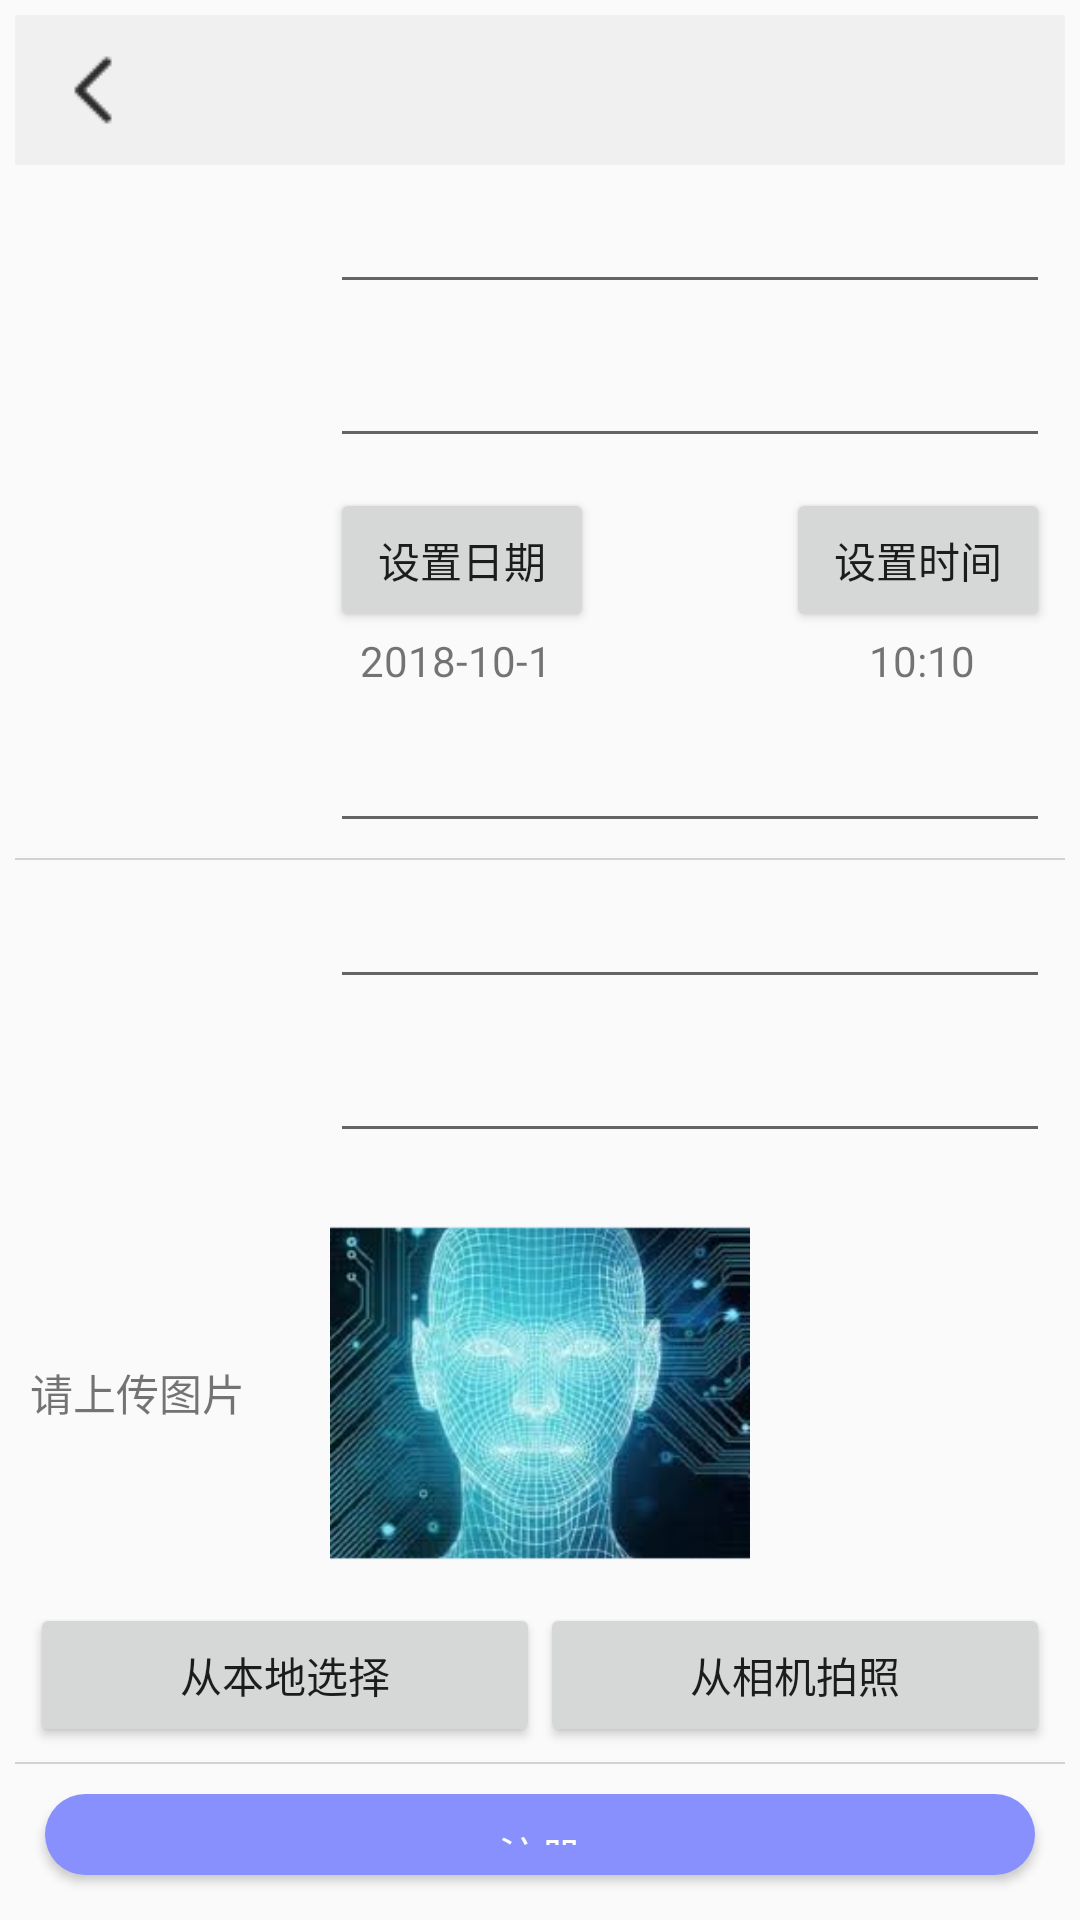

This screen was rendered from an Android layout file. Write that file and the resources it references.
<!-- AndroidManifest.xml: application theme Theme.AppCompat.Light.NoActionBar -->
<!-- res/layout/activity_meeting_reg.xml -->
<?xml version="1.0" encoding="utf-8"?>

<LinearLayout xmlns:android="http://schemas.android.com/apk/res/android"
    xmlns:app="http://schemas.android.com/apk/res-auto"
    xmlns:tools="http://schemas.android.com/tools"
    android:layout_width="match_parent"
    android:layout_height="match_parent"
    android:orientation="vertical"
    android:padding="5dp"
    tools:context=".ui.activity.MeetingRegActivity">

    <include android:id="@+id/top_bar"
        layout="@layout/top_action_bar"/>


    <LinearLayout
        android:layout_width="match_parent"
        android:layout_height="match_parent"
        android:gravity="center"
        android:orientation="vertical">

        <include
            android:id="@+id/te_meeting_name"
            layout="@layout/text_edittext_ll"
            android:padding="5dp" />

        <include
            android:id="@+id/te_meeting_time"
            layout="@layout/text_edittext_ll"
            android:padding="5dp" />

        <include
            android:id="@+id/set_meeting_time"
            layout="@layout/date_time_picker_ll"
            android:padding="5dp"/>

        <include
            android:id="@+id/te_meeting_addr"
            layout="@layout/text_edittext_ll"
            android:padding="5dp" />

        <View style="@style/Line" />

        <include
            android:id="@+id/te_participant_name"
            layout="@layout/text_edittext_ll"
            android:padding="5dp" />

        <include
            android:id="@+id/te_participant_part"
            layout="@layout/text_edittext_ll"
            android:padding="5dp" />

        <include
            android:id="@+id/upload_face_rl"
            layout="@layout/upload_face_image" />

        <View style="@style/Line" />

        <Button
            android:id="@+id/btn_reg"
            android:layout_width="match_parent"
            android:layout_height="wrap_content"
            android:layout_margin="10dp"
            android:background="@drawable/button_shape"
            android:gravity="center"
            android:text="注册"
            android:textColor="@color/colorWhite" />

    </LinearLayout>

</LinearLayout>
<!-- res/layout/top_action_bar.xml (included above) -->
<?xml version="1.0" encoding="utf-8"?>

<RelativeLayout xmlns:android="http://schemas.android.com/apk/res/android"
    android:orientation="horizontal" android:layout_width="match_parent"
    android:layout_height="50dp"
    android:layout_alignParentTop="true"
    android:background="#F0F0F0">
    <ImageView
        android:id="@+id/iv_back"
        android:layout_width="wrap_content"
        android:layout_height="wrap_content"
        android:layout_alignParentLeft="true"
        android:layout_centerHorizontal="true"
        android:layout_centerVertical="true"
        android:paddingLeft="10dp"
        android:src="@drawable/btn_back"/>

    <TextView
        android:id="@+id/tv_title"
        android:layout_width="wrap_content"
        android:layout_height="wrap_content"
        android:layout_centerInParent="true"
        android:textSize="10pt"
        android:text="" />

</RelativeLayout>
<!-- res/layout/text_edittext_ll.xml (included above) -->
<?xml version="1.0" encoding="utf-8"?>

<LinearLayout xmlns:android="http://schemas.android.com/apk/res/android"
    android:orientation="horizontal" android:layout_width="match_parent"
    android:layout_height="wrap_content"
    android:padding="5dp">

    <TextView
        android:id="@+id/tv_name"
        android:layout_width="100dp"
        android:layout_height="wrap_content"
        android:textSize="7pt"
        android:gravity="center"
        android:paddingRight="10dp"/>

    <EditText
        android:id="@+id/et_name"
        android:layout_width="match_parent"
        android:layout_height="wrap_content" />

</LinearLayout>
<!-- res/layout/date_time_picker_ll.xml (included above) -->
<?xml version="1.0" encoding="utf-8"?>
<LinearLayout xmlns:android="http://schemas.android.com/apk/res/android"
    android:orientation="horizontal" android:layout_width="match_parent"
    android:layout_height="wrap_content"
    android:padding="5dp">

    <TextView
        android:id="@+id/tv_name"
        android:layout_width="100dp"
        android:layout_height="wrap_content"
        android:textSize="7pt"
        android:gravity="center"
        android:paddingRight="10dp"/>

    <RelativeLayout
        android:layout_width="wrap_content"
        android:layout_height="wrap_content">

        <Button
            android:id="@+id/btn_date"
            android:layout_width="wrap_content"
            android:layout_height="wrap_content"
            android:layout_alignParentLeft="true"
            android:layout_centerHorizontal="true"
            android:text="设置日期" />

        <Button
            android:id="@+id/btn_time"
            android:layout_width="wrap_content"
            android:layout_height="wrap_content"
            android:layout_alignParentRight="true"
            android:text="设置时间" />


        <TextView
            android:id="@+id/tv_date"
            android:layout_width="wrap_content"
            android:layout_height="wrap_content"
            android:layout_alignParentLeft="true"
            android:layout_below="@+id/btn_date"
            android:gravity="center"
            android:layout_marginLeft="10dp"
            android:text="2018-10-1" />

        <TextView
            android:id="@+id/tv_time"
            android:layout_width="wrap_content"
            android:layout_height="wrap_content"
            android:layout_alignParentRight="true"
            android:layout_below="@+id/btn_time"
            android:layout_marginRight="25dp"
            android:gravity="center"
            android:text="10:10" />


    </RelativeLayout>
</LinearLayout>
<!-- res/layout/upload_face_image.xml (included above) -->
<?xml version="1.0" encoding="utf-8"?>

<RelativeLayout xmlns:android="http://schemas.android.com/apk/res/android"
    android:layout_width="match_parent"
    android:layout_height="wrap_content"
    android:padding="5dp">

    <RelativeLayout
        android:id="@+id/face_upload"
        android:layout_width="match_parent"
        android:layout_height="140dp">

        <TextView
            android:id="@+id/tv_upload_image"
            android:layout_width="wrap_content"
            android:layout_height="wrap_content"
            android:layout_centerVertical="true"
            android:textSize="7pt"
            android:text="请上传图片"/>

        <ImageView
            android:id="@+id/iv_face_image"
            android:layout_width="140dp"
            android:layout_height="140dp"
            android:layout_centerInParent="true"
            android:scaleType="centerInside"
            android:src="@drawable/face_default"/>
    </RelativeLayout>
    
    <LinearLayout
        android:layout_width="match_parent"
        android:layout_height="wrap_content"
        android:layout_below="@+id/face_upload"
        android:orientation="horizontal">
        <Button
            android:id="@+id/btn_from_local"
            android:layout_weight="1"
            android:layout_height="wrap_content"
            android:layout_width="wrap_content"
            android:text="@string/img_from_local"
            android:padding="5dp"/>

        <Button
            android:id="@+id/btn_from_camera"
            android:layout_weight="1"
            android:layout_height="wrap_content"
            android:layout_width="wrap_content"
            android:text="@string/img_from_camera"
            android:padding="5dp"/>
    </LinearLayout>


</RelativeLayout>
<!-- resources referenced by this layout -->
<resources>
  <color name="colorWhite">#ffffff</color>
  <!-- drawable btn_back: png bitmap (drawable, 476 bytes) -->
  <!-- drawable button_shape (drawable) -->
  <?xml version="1.0" encoding="utf-8"?>
  
  <shape xmlns:android="http://schemas.android.com/apk/res/android"
      android:shape="rectangle">
      
      <solid android:color="#8790fc" />
      
      
      <corners android:radius="15dip" />
  
      
      <padding
          android:bottom="10dp"
          android:left="10dp"
          android:right="10dp"
          android:top="10dp" />
  </shape>
  <!-- drawable face_default: png bitmap (drawable, 87085 bytes) -->
  <string name="img_from_camera">从相机拍照</string>
  <string name="img_from_local">从本地选择</string>
  <style name="Line">
          <item name="android:layout_width">match_parent</item>
          <item name="android:layout_height">0.5dp</item>
          <item name="android:background">@color/line</item>
      </style>
  <color name="line">#D2D2D2</color>
</resources>
